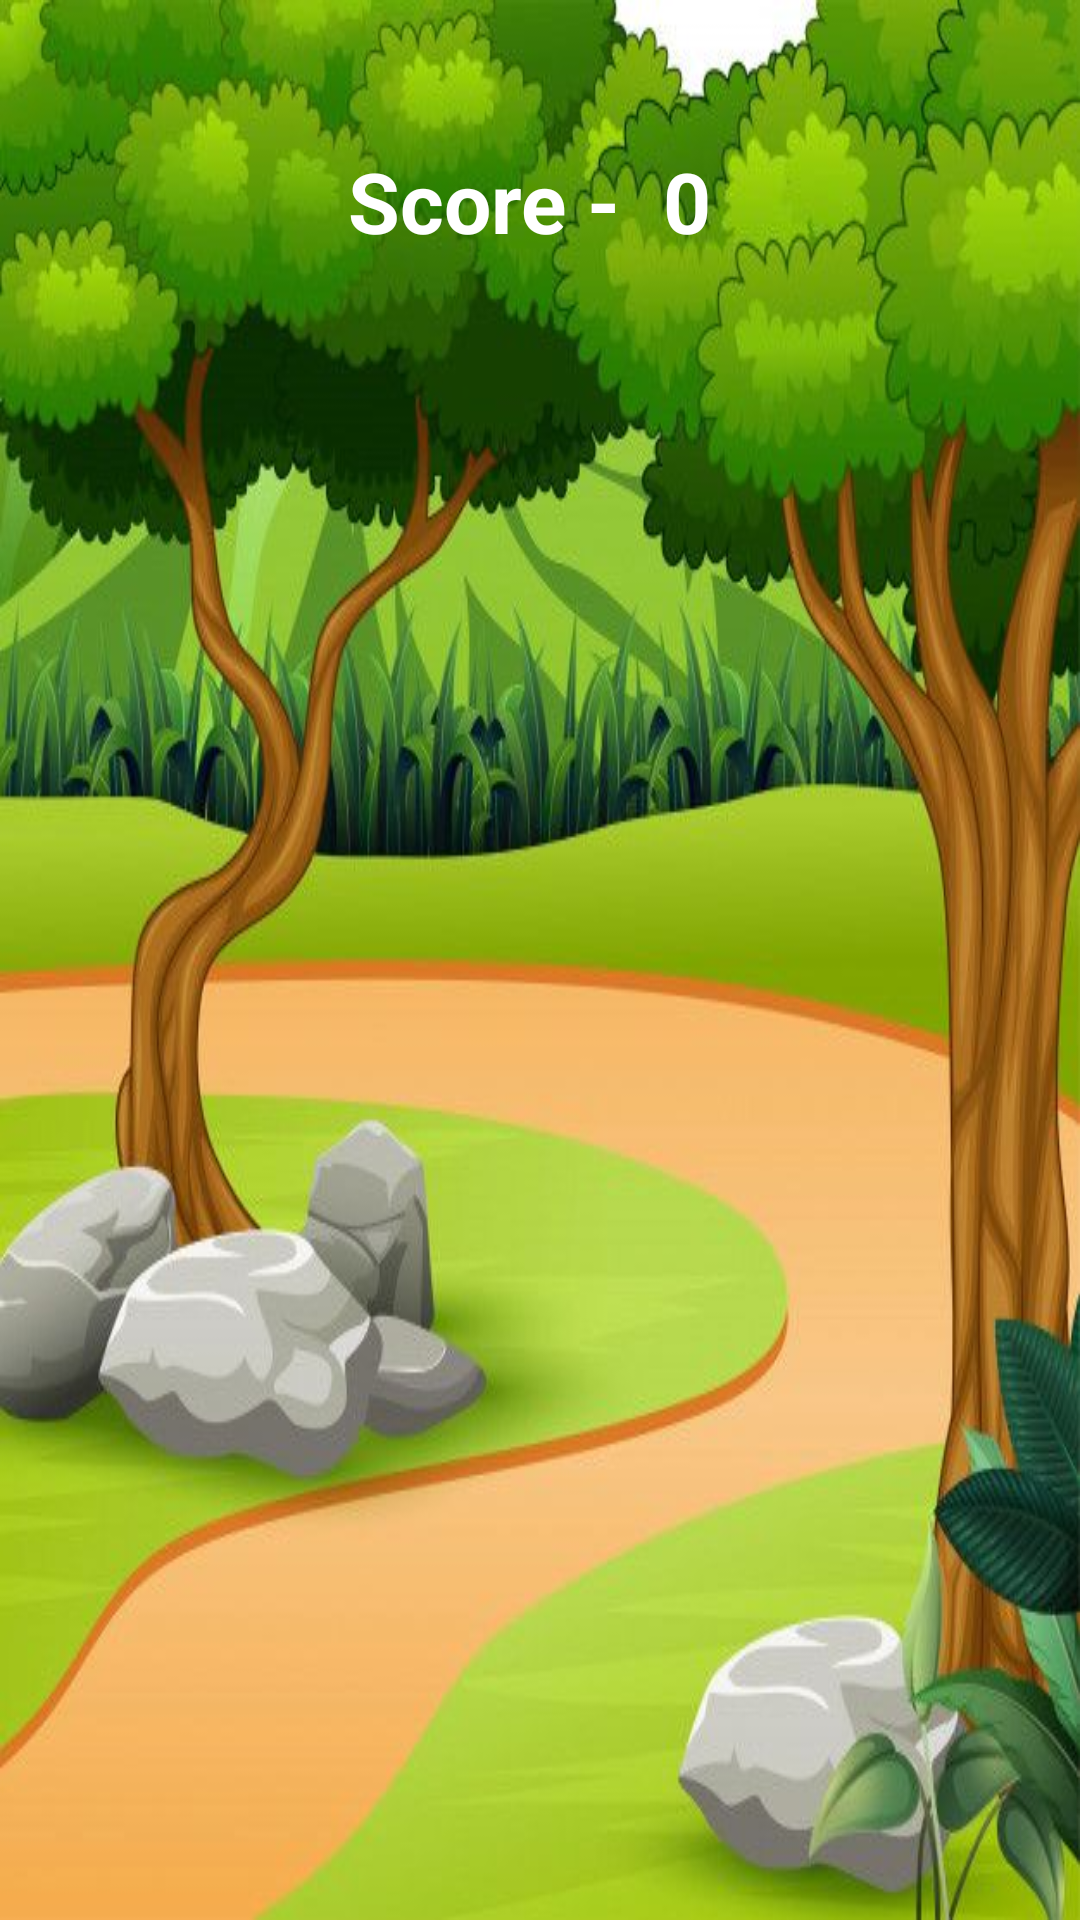

Reconstruct the res/layout file that produces this screen, plus the resources it refers to.
<!-- AndroidManifest.xml: application theme Theme.LunarReef -->
<!-- res/layout/activity_game.xml -->
<?xml version="1.0" encoding="utf-8"?>
<LinearLayout xmlns:android="http://schemas.android.com/apk/res/android"
    xmlns:app="http://schemas.android.com/apk/res-auto"
    xmlns:tools="http://schemas.android.com/tools"
    android:layout_width="match_parent"
    android:layout_height="match_parent"
    android:orientation="vertical"
    android:background="@drawable/backgr"
    tools:context=".white.Game">

    <LinearLayout
        android:orientation="horizontal"

        android:padding="2dp"
        android:id="@+id/linLay"
        android:gravity="center"
        android:layout_gravity="center"
        android:layout_margin="22dp"
        android:layout_width="match_parent"
        android:layout_height="90dp">

        <TextView
            android:layout_width="wrap_content"
            android:layout_height="wrap_content"
            android:text="Score - "
            android:textStyle="bold"
            android:textColor="#fff"
            android:textSize="28sp"/>
        <TextView
            android:id="@+id/score"
            android:layout_width="wrap_content"
            android:layout_height="wrap_content"
            android:text=" 0 "
            android:textStyle="bold"
            android:textColor="#fff"
            android:textSize="28sp"/>


    </LinearLayout>
    <LinearLayout
        android:orientation="vertical"
        android:gravity="center"
        android:layout_gravity="center"
        android:layout_width="match_parent"
        android:layout_height="match_parent">
        <GridLayout
            android:id="@+id/board"
            android:orientation="horizontal"
            android:background="#912F28"
            android:layout_width="match_parent"
            android:layout_height="wrap_content"
            android:layout_gravity="center_vertical"/>
    </LinearLayout>


</LinearLayout>
<!-- resources referenced by this layout -->
<resources>
  <!-- drawable backgr: jpg bitmap (drawable, 59001 bytes) -->
  <style name="Theme.LunarReef" parent="Theme.MaterialComponents.DayNight.NoActionBar">
          
          <item name="colorPrimary">@color/purple_500</item>
          <item name="colorPrimaryVariant">@color/purple_700</item>
          <item name="colorOnPrimary">@color/white</item>
          
          <item name="colorSecondary">@color/teal_200</item>
          <item name="colorSecondaryVariant">@color/teal_700</item>
          <item name="colorOnSecondary">@color/black</item>
          
          <item name="android:statusBarColor" tools:targetApi="l">@color/black</item>
          
      </style>
  <!-- not gathered from this repository: default colours our renderer supplied (Android Studio template values) -->
  <color name="purple_500">#FF6200EE</color>
  <color name="purple_700">#FF3700B3</color>
  <color name="teal_200">#FF03DAC5</color>
  <color name="teal_700">#FF018786</color>
  <color name="black">#FF000000</color>
  <color name="white">#FFFFFFFF</color>
</resources>
